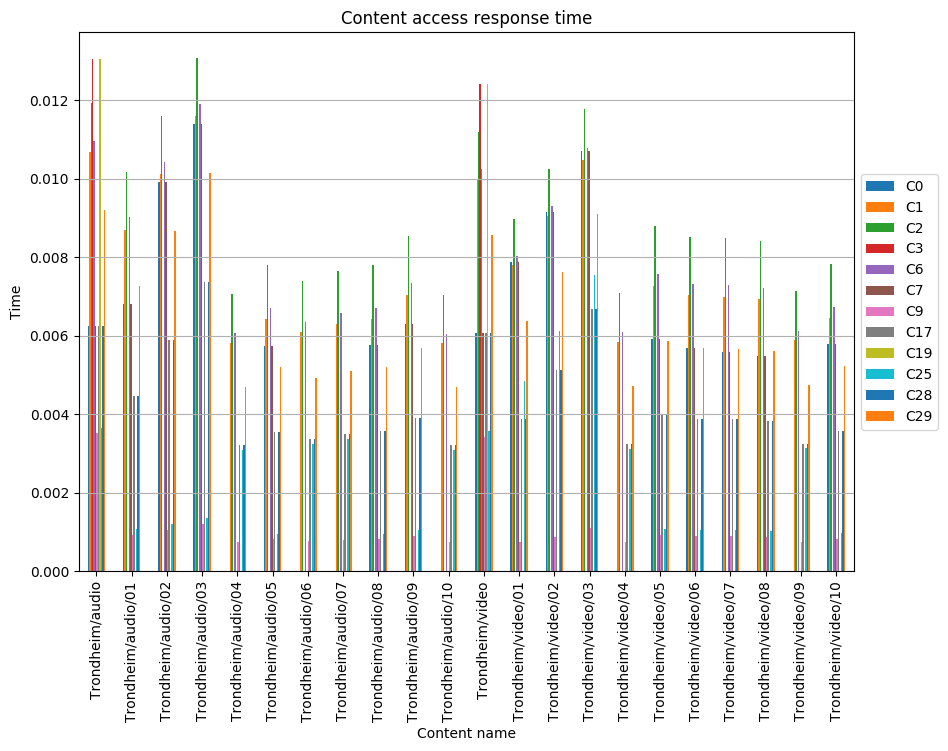

The table this chart was drawn from, first rows:
, C0, C1, C2, C3, C6, C7, C9, C17, C19, C25, C28, C29
Trondheim/audio, 0.006241, 0.01068, 0.01195, 0.01305, 0.01096, 0.006241, 0.003528, 0.006241, 0.01305, 0.003663, 0.006241, 0.009206
Trondheim/audio/01, 0.006819, 0.008708, 0.01018, , 0.009032, 0.006819, 0.0009202, 0.004477, , 0.001074, 0.004477, 0.007265
Trondheim/audio/02, 0.009908, 0.01013, 0.0116, , 0.01042, 0.009908, 0.001063, 0.005898, , 0.001217, 0.005898, 0.008666
Trondheim/audio/03, 0.0114, 0.01161, 0.01308, , 0.01192, 0.0114, 0.001211, 0.007381, , 0.001364, 0.007381, 0.01016
Trondheim/audio/04, , 0.005817, 0.007054, , 0.006064, , 0.0007426, 0.003218, , 0.003094, 0.003218, 0.004703
Trondheim/audio/05, 0.005749, 0.006433, 0.007802, , 0.006707, 0.005749, 0.0008213, 0.003559, , 0.0009582, 0.003559, 0.005201
Trondheim/audio/06, , 0.006102, 0.007401, , 0.006362, , 0.000779, 0.003376, , 0.003246, 0.003376, 0.004934
Trondheim/audio/07, , 0.006313, 0.007656, , 0.006582, , 0.0008059, 0.003492, , 0.003358, 0.003492, 0.005104
Trondheim/audio/08, 0.005756, 0.006441, 0.007811, , 0.006715, 0.005756, 0.0008222, 0.003563, , 0.0009593, 0.003563, 0.005208
Trondheim/audio/09, 0.006297, 0.007046, 0.008545, , 0.007346, 0.006297, 0.0008995, 0.003898, , 0.001049, 0.003898, 0.005697
Trondheim/audio/10, , 0.005809, 0.007045, , 0.006056, , 0.0007416, 0.003214, , 0.00309, 0.003214, 0.004697
Trondheim/video, 0.006076, 0.009995, 0.01118, 0.01242, 0.01026, 0.006076, 0.003434, 0.006076, 0.01242, 0.003566, 0.006076, 0.008582
Trondheim/video/01, 0.007894, 0.007802, 0.00899, , 0.008044, 0.007894, 0.0007488, 0.003882, , 0.004859, 0.003882, 0.006374
Trondheim/video/02, 0.009153, 0.009061, 0.01025, , 0.009306, 0.009153, 0.0008798, 0.005142, , 0.006119, 0.005142, 0.007636
Trondheim/video/03, 0.01071, 0.01049, 0.01178, , 0.01078, 0.01071, 0.001098, 0.00668, , 0.007563, 0.00668, 0.009095
Trondheim/video/04, , 0.005847, 0.007091, , 0.006096, , 0.0007464, 0.003234, , 0.00311, 0.003234, 0.004727
Trondheim/video/05, 0.00591, 0.007261, 0.008805, , 0.00757, 0.00591, 0.0009269, 0.004016, , 0.001081, 0.004016, 0.00587
Trondheim/video/06, 0.005685, 0.007031, 0.008527, , 0.00733, 0.005685, 0.0008976, 0.00389, , 0.001047, 0.00389, 0.005685
Trondheim/video/07, 0.005581, 0.006994, 0.008482, , 0.007291, 0.005581, 0.0008928, 0.003869, , 0.001042, 0.003869, 0.005654
Trondheim/video/08, 0.005497, 0.006933, 0.008409, , 0.007228, 0.005497, 0.0008851, 0.003836, , 0.001033, 0.003836, 0.005606
Trondheim/video/09, , 0.005884, 0.007136, , 0.006135, , 0.0007512, 0.003255, , 0.00313, 0.003255, 0.004758
Trondheim/video/10, 0.005779, 0.006467, 0.007843, , 0.006742, 0.005779, 0.0008256, 0.003578, , 0.0009632, 0.003578, 0.005229
